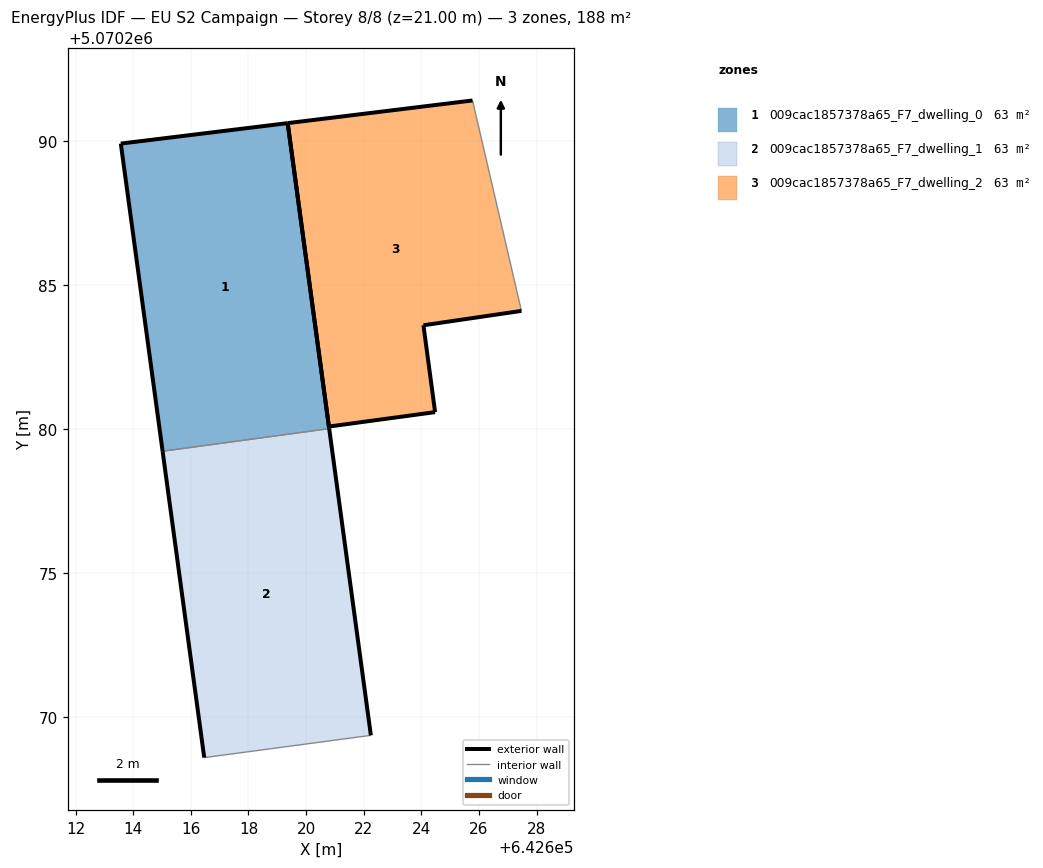
=== STOREY PLAN SPEC (per zone: floor XY polygon, exterior-wall plan segments, windows/doors) ===
zone 1: 009cac1857378a65_F7_dwelling_0  (62.7 m²)
  floor: (642620.80, 5070280.02) (642619.36, 5070290.62) (642613.57, 5070289.92) (642615.02, 5070279.24)
  exterior wall: (642619.36, 5070290.62) – (642620.80, 5070280.02)  [10.7 m]
  exterior wall: (642615.02, 5070279.24) – (642613.57, 5070289.92)  [10.8 m]
  exterior wall: (642613.57, 5070289.92) – (642619.36, 5070290.62)  [5.8 m]
  interior walls: 1
zone 2: 009cac1857378a65_F7_dwelling_1  (62.7 m²)
  floor: (642622.25, 5070269.37) (642620.80, 5070280.02) (642615.02, 5070279.24) (642616.46, 5070268.60)
  exterior wall: (642616.46, 5070268.60) – (642615.02, 5070279.24)  [10.7 m]
  exterior wall: (642620.80, 5070280.02) – (642622.25, 5070269.37)  [10.7 m]
  interior walls: 2
zone 3: 009cac1857378a65_F7_dwelling_2  (62.7 m²)
  floor: (642624.48, 5070280.59) (642624.07, 5070283.61) (642627.48, 5070284.11) (642625.78, 5070291.41) (642619.36, 5070290.62) (642620.79, 5070280.09)
  exterior wall: (642624.48, 5070280.59) – (642620.79, 5070280.09)  [3.7 m]
  exterior wall: (642620.79, 5070280.09) – (642619.36, 5070290.62)  [10.6 m]
  exterior wall: (642619.36, 5070290.62) – (642625.78, 5070291.41)  [6.5 m]
  exterior wall: (642627.48, 5070284.11) – (642624.07, 5070283.61)  [3.4 m]
  exterior wall: (642624.07, 5070283.61) – (642624.48, 5070280.59)  [3.0 m]
  interior walls: 1

=== DERIVED (storey summary) ===
Building: EU S2 Campaign
Storey: 8 of 8  (floor level z = 21.00 m)
Storey gross floor area: 188.0 m²
Zones on this storey: 3
  - 009cac1857378a65_F7_dwelling_0: floor 62.7 m²; exterior wall 27.3 m (82.0 m²); WWR 0.0%
  - 009cac1857378a65_F7_dwelling_1: floor 62.7 m²; exterior wall 21.5 m (64.4 m²); WWR 0.0%
  - 009cac1857378a65_F7_dwelling_2: floor 62.7 m²; exterior wall 27.3 m (81.9 m²); WWR 0.0%
Zone adjacency (shared interzone walls):
  - 009cac1857378a65_F7_dwelling_0 ↔ 009cac1857378a65_F7_dwelling_1